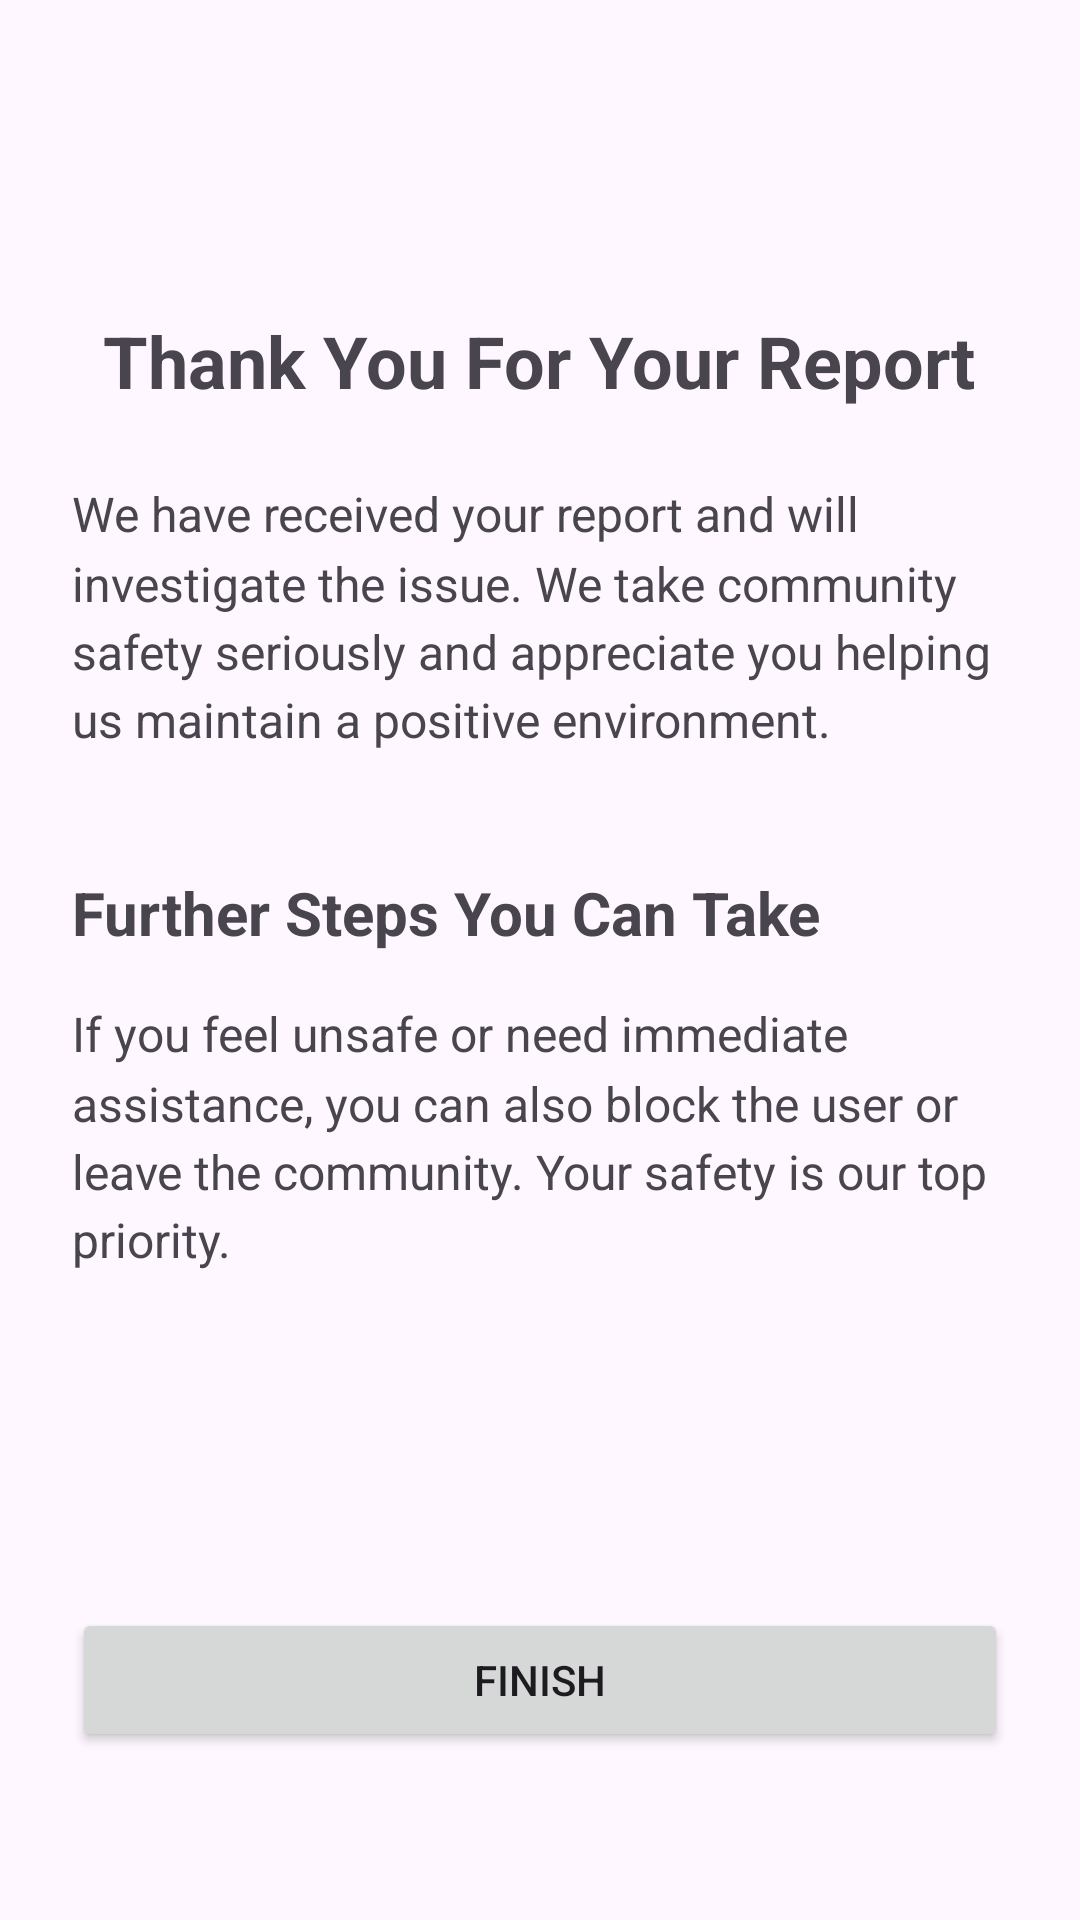

Layout XML and referenced resources for this Android screen:
<!-- AndroidManifest.xml: application theme Theme.Step4_new_claude -->
<!-- res/layout/activity_community_report_finish.xml -->
<?xml version="1.0" encoding="utf-8"?>
<RelativeLayout xmlns:android="http://schemas.android.com/apk/res/android"
    xmlns:app="http://schemas.android.com/apk/res-auto"
    xmlns:tools="http://schemas.android.com/tools"
    android:id="@+id/main"
    android:layout_width="match_parent"
    android:layout_height="match_parent"
    android:padding="24dp"
    tools:context=".COSC341Task1.community_report_finish">

    <TextView
        android:id="@+id/thankYouTitle"
        android:layout_width="wrap_content"
        android:layout_height="wrap_content"
        android:layout_centerHorizontal="true"
        android:layout_marginTop="80dp"
        android:text="Thank You For Your Report"
        android:textSize="24sp"
        android:textStyle="bold"
        android:gravity="center" />

    <TextView
        android:id="@+id/thankYouMessage"
        android:layout_width="wrap_content"
        android:layout_height="wrap_content"
        android:layout_below="@id/thankYouTitle"
        android:layout_marginTop="24dp"
        android:text="We have received your report and will investigate the issue. We take community safety seriously and appreciate you helping us maintain a positive environment."
        android:textSize="16sp"
        android:lineSpacingMultiplier="1.2" />

    <TextView
        android:id="@+id/nextStepsTitle"
        android:layout_width="wrap_content"
        android:layout_height="wrap_content"
        android:layout_below="@id/thankYouMessage"
        android:layout_marginTop="40dp"
        android:text="Further Steps You Can Take"
        android:textSize="20sp"
        android:textStyle="bold" />

    <TextView
        android:id="@+id/nextStepsMessage"
        android:layout_width="wrap_content"
        android:layout_height="wrap_content"
        android:layout_below="@id/nextStepsTitle"
        android:layout_marginTop="16dp"
        android:text="If you feel unsafe or need immediate assistance, you can also block the user or leave the community. Your safety is our top priority."
        android:textSize="16sp"
        android:lineSpacingMultiplier="1.2" />

    <Button
        android:id="@+id/finishReportButton"
        android:layout_width="match_parent"
        android:layout_height="wrap_content"
        android:layout_alignParentBottom="true"
        android:layout_marginBottom="32dp"
        android:text="Finish" />

</RelativeLayout>
<!-- resources referenced by this layout -->
<resources>
  <style name="Theme.Step4_new_claude" parent="Base.Theme.Step4_new_claude" />
  <style name="Base.Theme.Step4_new_claude" parent="Theme.Material3.DayNight.NoActionBar">
          
          
      </style>
</resources>
